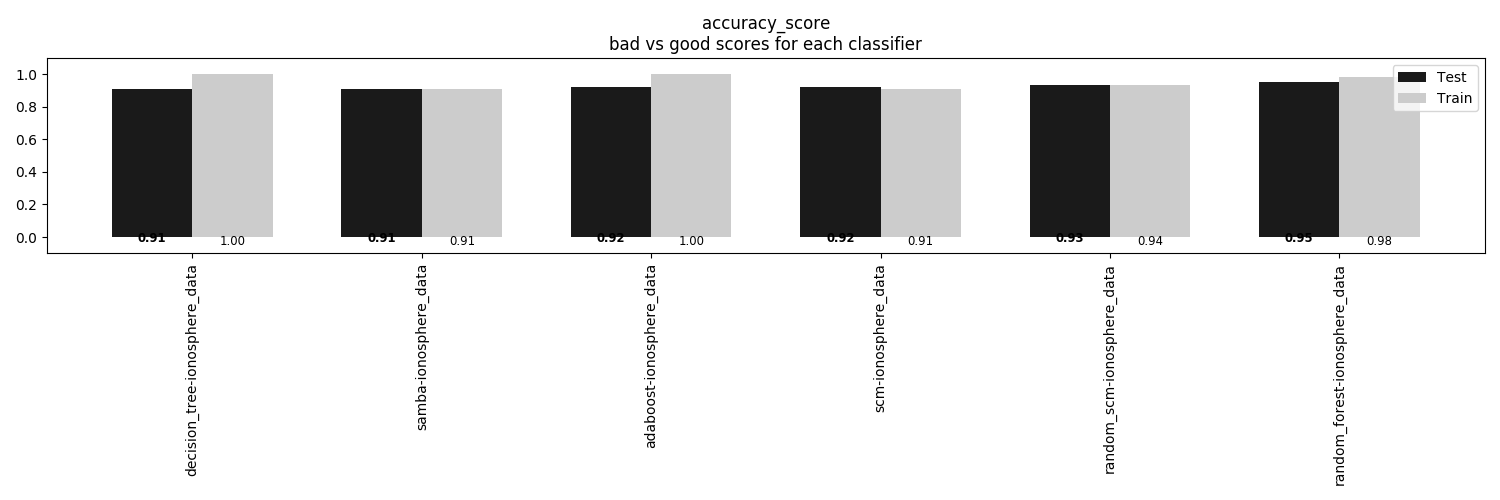

Data behind this chart, as committed beside it:
, decision_tree-ionosphere_data, samba-ionosphere_data, adaboost-ionosphere_data, scm-ionosphere_data, random_scm-ionosphere_data, random_forest-ionosphere_data
Train, 1.0, 0.9087, 1.0, 0.9087, 0.9354, 0.9848
Test, 0.9091, 0.9091, 0.9205, 0.9205, 0.9318, 0.9545
